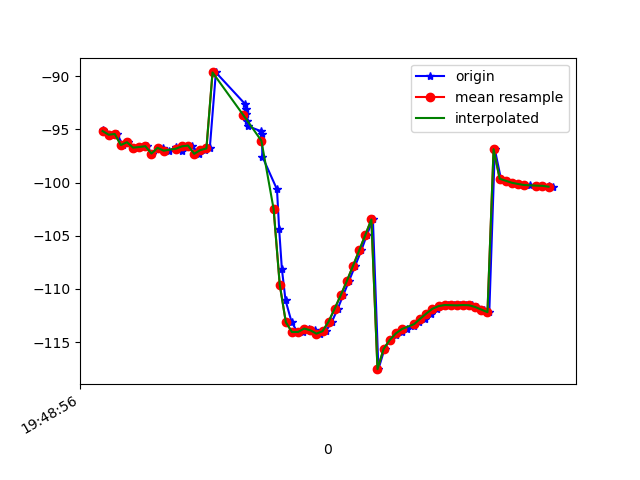

Source data for this figure (header and first rows):
1617738536143, 434172779941853, -95.04595, 23.533487, -14.017056
1617738536147, 434172799172623, -95.26, 23.47, -13.47
1617738536171, 434172818403393, -95.5, 23.98, -14.42
1617738536188, 434172837634163, -95.42, 23.81, -14.28
1617738536206, 434172856864933, -96.47, 24.63, -14.38
1617738536224, 434172876095703, -96.2, 24.53, -14.79
1617738536244, 434172895326473, -96.71, 24.69, -14.26
1617738536263, 434172914557243, -96.65, 24.8, -15.11
1617738536285, 434172933788013, -96.57, 24.73, -15.13
1617738536302, 434172953018783, -97.27, 25.71, -15.39
1617738536323, 434172972249553, -96.7, 26.18, -16.41
1617738536339, 434172991480323, -96.74, 26.48, -16.5
1617738536358, 434173010711093, -97, 27.13, -17.94
1617738536380, 434173029941863, -96.63, 27.05, -18.85
1617738536399, 434173049172633, -96.99, 27.5, -19.4
1617738536416, 434173068525153, -96.59, 27.83, -21.74
1617738536433, 434173087755923, -96.51, 27.52, -22.79
1617738536455, 434173106986693, -97.29, 27.97, -23.86
1617738536476, 434173126217463, -96.94, 28.13, -26.12
1617738536491, 434173145448233, -96.79, 28.54, -28.21
1617738536511, 434173164679003, -89.64, 26.43, -29.78
1617738536607, 434173183909773, -92.62, 29.4, -30.98
1617738536609, 434173203140543, -93.04, 29.97, -31.96
1617738536611, 434173222371313, -93.57, 30.82, -32.52
1617738536613, 434173241602083, -94.16, 31.81, -32.46
1617738536616, 434173260832853, -94.69, 32.65, -31.25
1617738536660, 434173280063623, -95.18, 33.18, -28.61
1617738536662, 434173299294393, -95.47, 33.67, -24.9
1617738536663, 434173318525163, -97.55, 35.96, -19.04
1617738536711, 434173337755933, -100.6, 38.99, -11.53
1617738536718, 434173356986703, -104.3, 41.44, -3.171
1617738536727, 434173376217473, -108.1, 42.23, 5.537
1617738536739, 434173395448243, -111.1, 42.03, 13.67
1617738536759, 434173414679013, -113.1, 41.57, 20.85
1617738536778, 434173433909783, -114.1, 40.73, 26.59
1617738536797, 434173453140553, -114, 39.74, 31.02
1617738536816, 434173472371323, -113.7, 39.13, 34.26
1617738536834, 434173491602093, -113.9, 39.2, 36.53
1617738536853, 434173510832863, -114.2, 39.57, 37.74
1617738536871, 434173530063633, -114, 39.69, 37.94
1617738536891, 434173549294403, -113.1, 39.39, 37.32
1617738536910, 434173568525173, -111.8, 38.83, 36.07
1617738536928, 434173587755943, -110.6, 38.21, 34.36
1617738536947, 434173606986713, -109.2, 37.51, 32.17
1617738536967, 434173626217483, -107.8, 36.72, 29.58
1617738536987, 434173645448253, -106.4, 35.88, 26.57
1617738537005, 434173664679023, -104.9, 35, 23.08
1617738537025, 434173683909793, -103.5, 33.97, 19.12
1617738537043, 434173703140563, -117.5, 36.8, 11.53
1617738537063, 434173722371333, -115.6, 31.22, 10.49
1617738537080, 434173741602103, -114.8, 29.87, 6.502
1617738537100, 434173760832873, -114.3, 29.39, 2.404
1617738537119, 434173780063643, -114.1, 29.35, -1.612
1617738537138, 434173799294413, -113.8, 29.08, -5.319
1617738537160, 434173818525183, -113.5, 28.7, -8.604
1617738537176, 434173837755953, -113.1, 28.57, -11.53
1617738537195, 434173856986723, -112.8, 28.78, -14.2
1617738537215, 434173876217493, -112.3, 29.03, -16.58
1617738537234, 434173895448263, -111.9, 29.16, -18.5
1617738537254, 434173914679033, -111.6, 29.11, -19.88
1617738537272, 434173933909803, -111.5, 28.76, -20.73
... 18 more rows
